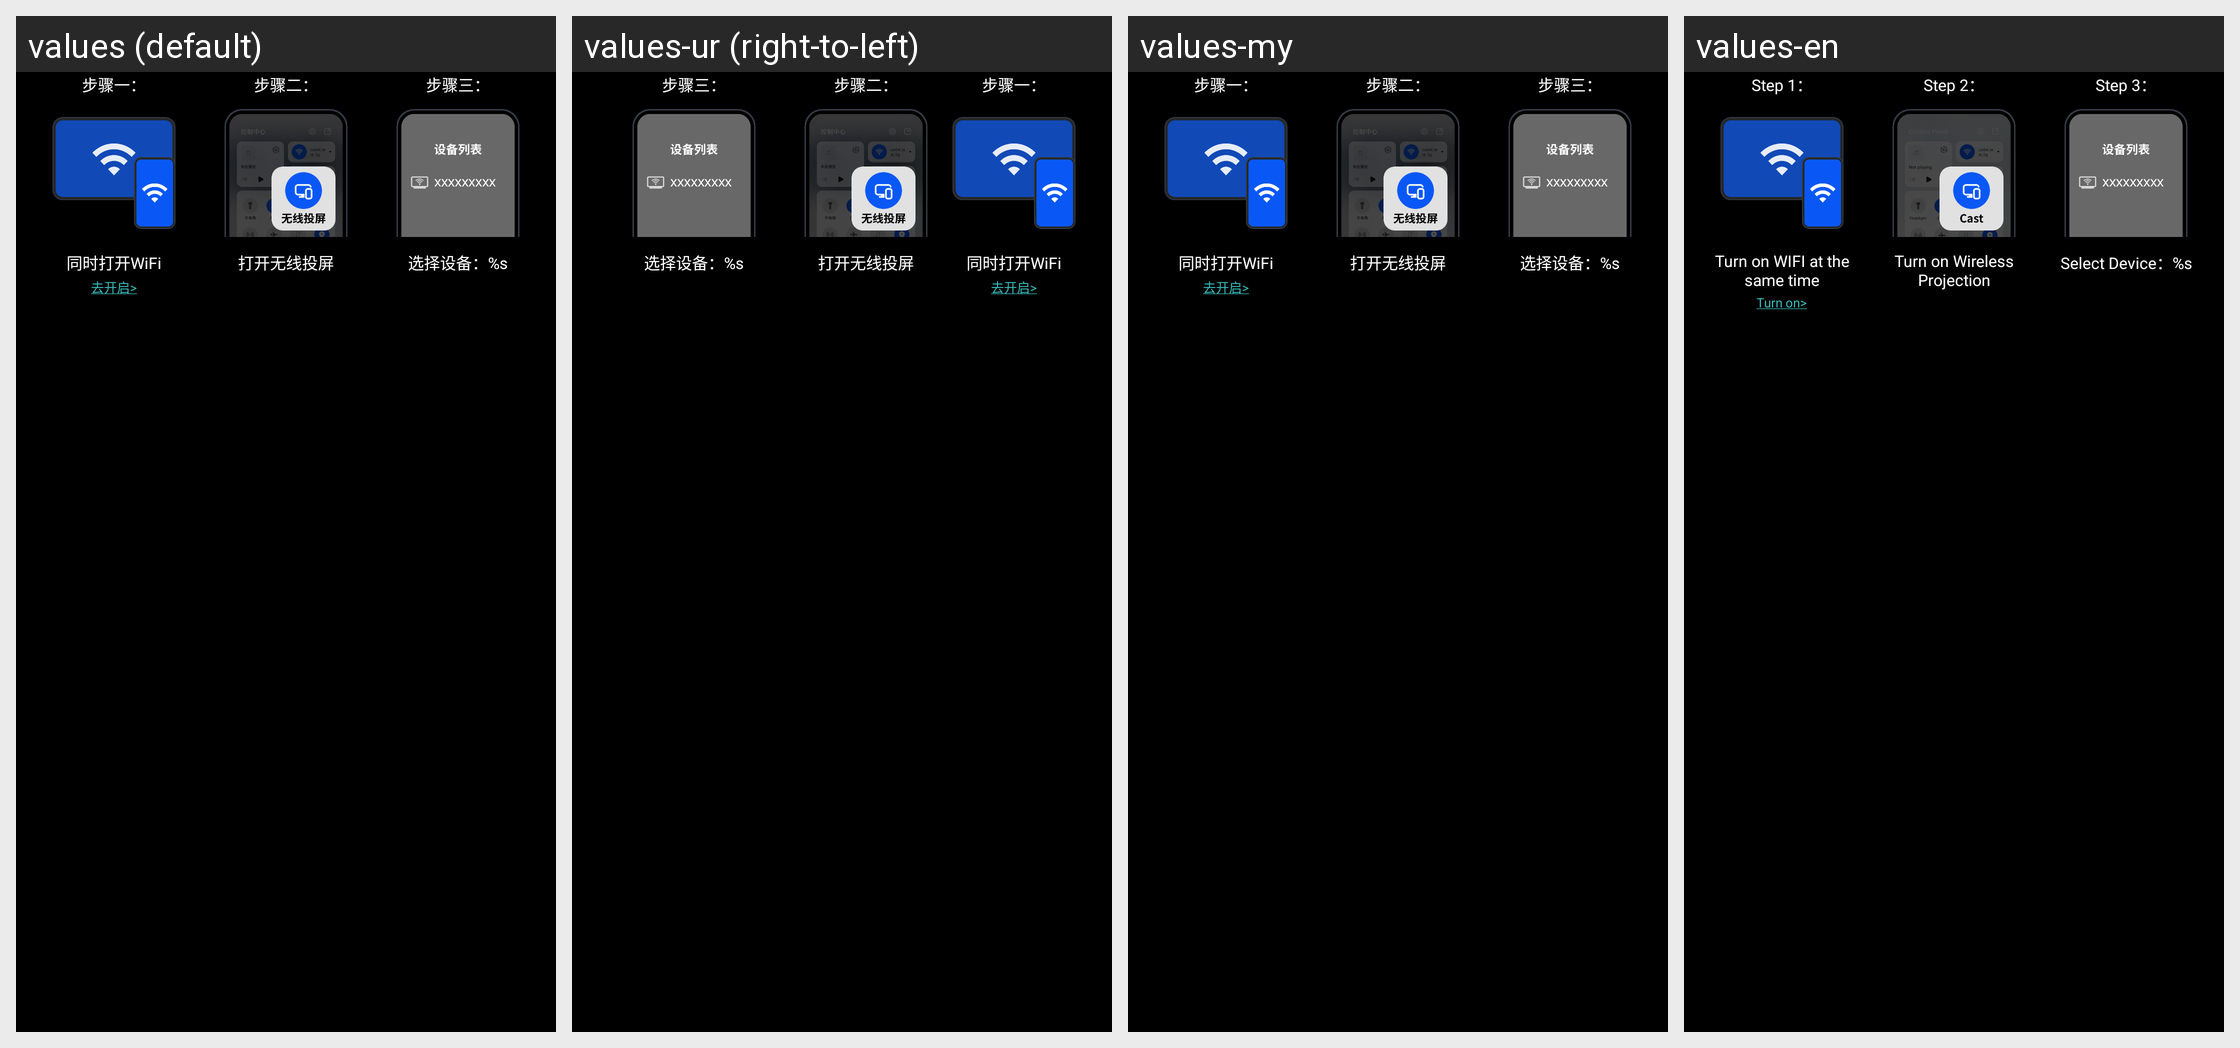

Here is an Android app screen in its default locale and in the app's own translations. Write out the translated-string differences for the strings that appear on this screen.
Android screen res/layout/layout_miracast_tip1_yltp.xml rendered under 4 locales, left to right: values (default), values-ur (right-to-left), values-my, values-en. Device: Nexus 5 (rendered at 1080×1920; each locale shown at half size, 540×960, under a caption strip naming it); theme AppTheme.
Other locales in the repository, not shown: values-af, values-am, values-ar, values-as, values-az, values-be, values-bg, values-bn, values-bs, values-ca, values-cs, values-da, values-de, values-el, values-en-rAU, values-en-rGB, values-es, values-es-rUS, values-et, values-eu, values-fa, values-fi, values-fr, values-gl, values-gu, values-hi, values-hr, values-hu, values-hy, values-in, values-is, values-it, values-iw, values-ja, values-ka, values-kk, values-km, values-kn, values-ko, values-ky, values-lo, values-lt, values-lv, values-mk, values-ml, values-mn, values-mr, values-ms, values-nb, values-ne, values-nl, values-or, values-pa, values-pl, values-pt, values-pt-rPT, values-ro, values-ru, values-si, values-sk, values-sl, values-sq, values-sr, values-sv, values-sw, values-ta, values-te, values-th, values-tl, values-tr, values-uk, values-uz, values-vi, values-zh, values-zh-rCN, values-zh-rHK, values-zh-rTW, values-zu.
Strings drawn on this screen, with the default value and each locale's value (text and hints the layout hard-codes, and strings that could not be matched under every locale, appear in the picture but are not listed):

num1_with_circle
  values: 步骤一：
  values-ur: 步骤一：  [not translated; the default value is used]
  values-my: 步骤一：  [not translated; the default value is used]
  values-en: Step 1：

yltp_miracast_tip1_help_txt1
  values: 同时打开WiFi
  values-ur: 同时打开WiFi  [not translated; the default value is used]
  values-my: 同时打开WiFi  [not translated; the default value is used]
  values-en: Turn on WIFI at the same time

yltp_miracast_tip1_open_wifi
  values: 去开启>
  values-ur: 去开启>  [not translated; the default value is used]
  values-my: 去开启>  [not translated; the default value is used]
  values-en: Turn on>

num2_with_circle
  values: 步骤二：
  values-ur: 步骤二：  [not translated; the default value is used]
  values-my: 步骤二：  [not translated; the default value is used]
  values-en: Step 2：

yltp_miracast_tip1_help_txt2
  values: 打开无线投屏
  values-ur: 打开无线投屏  [not translated; the default value is used]
  values-my: 打开无线投屏  [not translated; the default value is used]
  values-en: Turn on Wireless Projection

num3_with_circle
  values: 步骤三：
  values-ur: 步骤三：  [not translated; the default value is used]
  values-my: 步骤三：  [not translated; the default value is used]
  values-en: Step 3：

yltp_airplay_tip1_help_txt3
  values: 选择设备：%s
  values-ur: 选择设备：%s  [not translated; the default value is used]
  values-my: 选择设备：%s  [not translated; the default value is used]
  values-en: Select Device：%s
